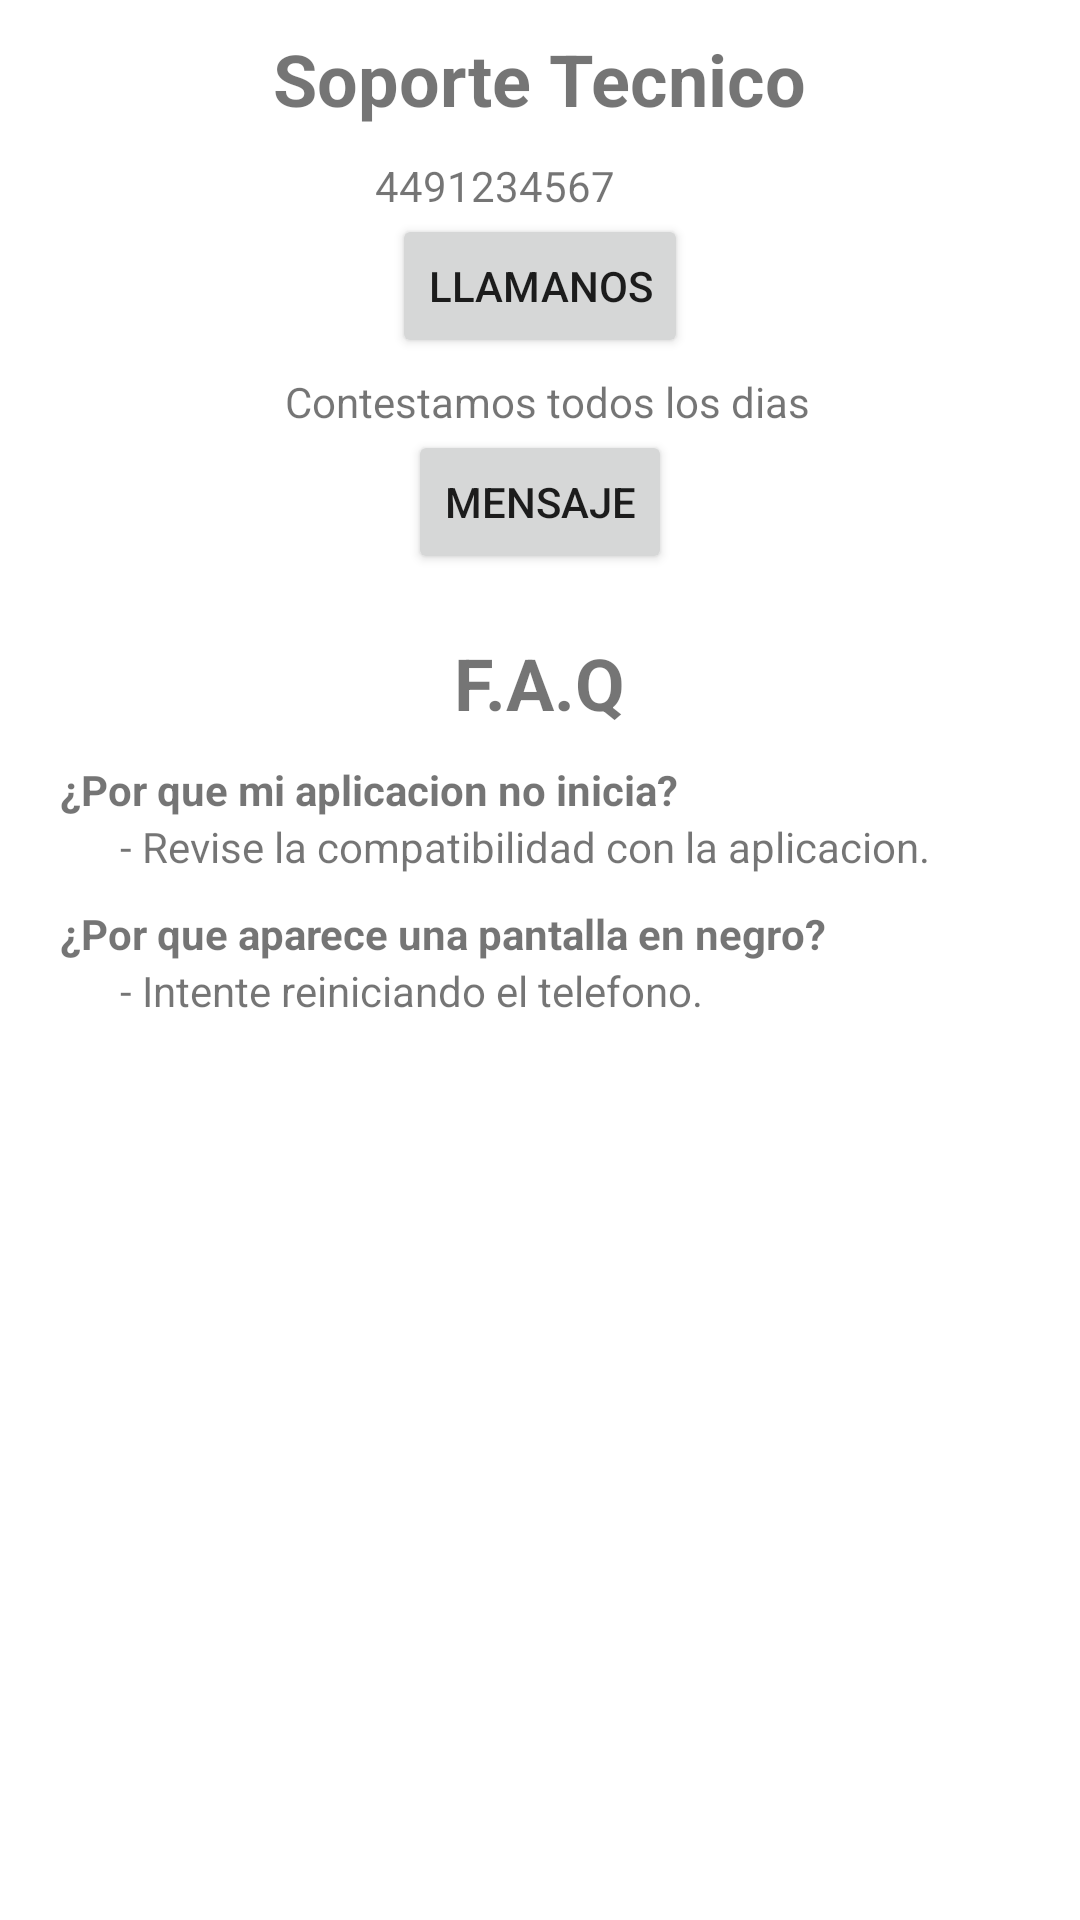

Produce the Android XML layout that renders to this screen, including the resource entries it uses.
<!-- AndroidManifest.xml: application theme Theme.Listit -->
<!-- res/layout/fragment_faq.xml -->
<?xml version="1.0" encoding="utf-8"?>
<RelativeLayout xmlns:android="http://schemas.android.com/apk/res/android"
    xmlns:tools="http://schemas.android.com/tools"
    android:layout_width="match_parent"
    android:layout_height="match_parent"
    tools:context=".FaqFragment">

    <TextView
        android:id="@+id/supportScreen"
        android:layout_width="wrap_content"
        android:layout_height="wrap_content"
        android:layout_alignParentTop="true"
        android:layout_centerHorizontal="true"
        android:layout_marginTop="10dp"
        android:text="@string/supportText"
        android:textSize="24sp"
        android:textStyle="bold" />

    <RelativeLayout
        android:layout_width="match_parent"
        android:layout_height="wrap_content"
        android:id="@+id/layoutPhone"
        android:layout_below="@id/supportScreen"
        android:layout_marginTop="10dp">

        <ImageView
            android:layout_width="wrap_content"
            android:layout_height="wrap_content"
            android:id="@+id/phoneIcon"
            android:src="@drawable/ic_phone"
            android:layout_alignParentStart="true"
            android:layout_marginStart="100dp"/>
        <TextView
            android:layout_width="wrap_content"
            android:layout_height="wrap_content"
            android:id="@+id/phoneText"
            android:text="@string/phoneNumbre"
            android:layout_centerInParent="true"
            android:layout_toEndOf="@id/phoneIcon"
            android:layout_marginStart="25dp"/>
    </RelativeLayout>

    <Button
        android:id="@+id/buttonCall"
        android:layout_width="wrap_content"
        android:layout_height="wrap_content"
        android:layout_below="@+id/layoutPhone"
        android:layout_centerInParent="true"
        android:text="Llamanos"/>

    <RelativeLayout
        android:layout_width="match_parent"
        android:layout_height="wrap_content"
        android:id="@+id/layoutMessage"
        android:layout_below="@id/buttonCall"
        android:layout_marginTop="5dp">

        <ImageView
            android:layout_width="wrap_content"
            android:layout_height="wrap_content"
            android:id="@+id/messageIcon"
            android:src="@drawable/ic_message"
            android:layout_marginStart="70dp"
            android:layout_alignParentStart="true"/>
        <TextView
            android:layout_width="wrap_content"
            android:layout_height="wrap_content"
            android:id="@+id/messageText"
            android:text="@string/messageText"
            android:layout_centerInParent="true"
            android:layout_toEndOf="@id/messageIcon"
            android:layout_marginStart="25dp"
            />

    </RelativeLayout>

    <Button
        android:id="@+id/buttonMessage"
        android:layout_width="wrap_content"
        android:layout_height="wrap_content"
        android:layout_below="@+id/layoutMessage"
        android:layout_centerInParent="true"
        android:text="Mensaje"/>

    <TextView
        android:id="@+id/faqScreen"
        android:layout_width="wrap_content"
        android:layout_height="wrap_content"
        android:layout_centerHorizontal="true"
        android:layout_marginTop="20dp"
        android:layout_below="@id/buttonMessage"
        android:text="@string/faqText"
        android:textSize="24sp"
        android:textStyle="bold" />

    <TextView
        android:layout_width="wrap_content"
        android:layout_height="wrap_content"
        android:id="@+id/question1"
        android:text="@string/question1"
        android:textStyle="bold"
        android:layout_below="@id/faqScreen"
        android:layout_marginTop="10dp"
        android:layout_marginStart="20dp"/>
    <TextView
        android:layout_width="wrap_content"
        android:layout_height="wrap_content"
        android:id="@+id/answer1"
        android:text="@string/answer1"
        android:layout_below="@id/question1"
        android:layout_marginStart="40dp"/>

    <TextView
        android:layout_width="wrap_content"
        android:layout_height="wrap_content"
        android:id="@+id/question2"
        android:text="@string/question2"
        android:textStyle="bold"
        android:layout_below="@id/answer1"
        android:layout_marginTop="10dp"
        android:layout_marginStart="20dp"/>
    <TextView
        android:layout_width="wrap_content"
        android:layout_height="wrap_content"
        android:id="@+id/answer2"
        android:text="@string/answer2"
        android:layout_below="@id/question2"
        android:layout_marginStart="40dp"/>

</RelativeLayout>
<!-- resources referenced by this layout -->
<resources>
  <string name="answer1"> - Revise la compatibilidad con la aplicacion.</string>
  <string name="answer2"> - Intente reiniciando el telefono.</string>
  <string name="faqText">F.A.Q</string>
  <string name="messageText">Contestamos todos los dias</string>
  <string name="phoneNumbre">4491234567</string>
  <string name="question1">¿Por que mi aplicacion no inicia?</string>
  <string name="question2">¿Por que aparece una pantalla en negro?</string>
  <string name="supportText">Soporte Tecnico</string>
  <style name="Theme.Listit" parent="Theme.MaterialComponents.DayNight.DarkActionBar">
          
          <item name="colorPrimary">@color/purple_500</item>
          <item name="colorPrimaryVariant">@color/purple_700</item>
          <item name="colorOnPrimary">@color/white</item>
          
          <item name="colorSecondary">@color/teal_200</item>
          <item name="colorSecondaryVariant">@color/teal_700</item>
          <item name="colorOnSecondary">@color/black</item>
          
          <item name="android:statusBarColor" tools:targetApi="l">?attr/colorPrimaryVariant</item>
          
      </style>
  <color name="purple_500">#FF6200EE</color>
  <color name="purple_700">#FF3700B3</color>
  <color name="white">#FFFFFFFF</color>
  <color name="teal_200">#FF03DAC5</color>
  <color name="teal_700">#FF018786</color>
  <color name="black">#FF000000</color>
</resources>
